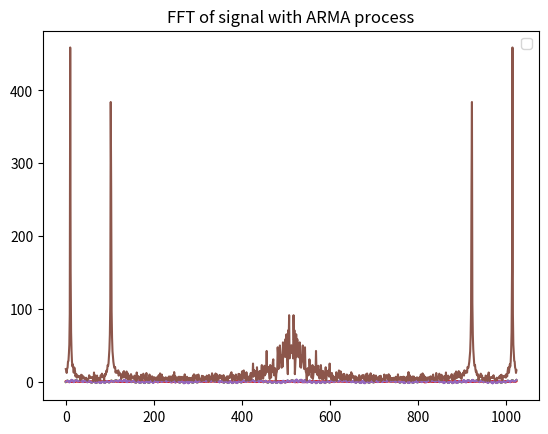
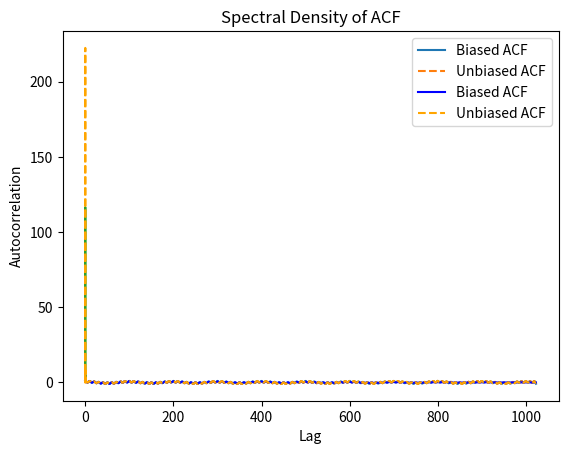

These charts were generated, in order, by the following Python code:
import numpy as np
import matplotlib.pyplot as plt

# Генерация двухсинусоидального сигнала
N_signal = 1024
k = np.arange(N_signal)
signal = np.sin(2 * np.pi / 10 * (k - 1)) + np.sin(2 * np.pi / 100 * (k - 1))

# Добавление шума
eps = 0.2 * np.random.randn(N_signal)

# Гистограмма шума
plt.hist(eps, bins=20)
plt.show()

# Сигнал с шумом
plt.plot(k, signal + eps)
plt.plot(k, signal)
plt.legend()
plt.title("Signal with noise")
plt.show()

# Генерация ARMA процесса
ar = np.zeros(N_signal)
ar[0] = eps[0]
ar[1] = -0.7 * ar[0] + eps[1]

for i in range(2, N_signal):
    ar[i] = -0.7 * ar[i - 1] + 0.2 * ar[i - 2] + eps[i]

# Построение ARMA сигнала
plt.plot(k, ar)
plt.title("ARMA Process")
plt.show()

# Построение сигнала с добавленным ARMA процессом
plt.plot(k, signal + ar)
plt.title("Signal with ARMA Process")
plt.show()

# Быстрое преобразование Фурье (FFT)
spectr = np.fft.fft(signal + ar)
plt.plot(np.abs(spectr))
plt.title("FFT of signal with ARMA process")
plt.show()

final_signal = signal + ar
# Вычисление автокорреляционной функции (ACF)
signal_centered = final_signal - np.mean(final_signal)
acf_biased = np.zeros(N_signal)
acf_unbiased = np.zeros(N_signal)

for tau in range(1, N_signal + 1):
    acf_biased[tau - 1] = np.mean(signal_centered[:N_signal - tau + 1] * signal_centered[tau - 1:N_signal])
    acf_unbiased[tau - 1] = np.sum(signal_centered[:N_signal - tau + 1] * signal_centered[tau - 1:N_signal]) / (
                N_signal - tau + 1)

# Построение АКФ
plt.figure()
plt.plot(acf_biased, label="Biased ACF")
plt.plot(acf_unbiased, label="Unbiased ACF", linestyle="--")
plt.title("Autocorrelation Function (ACF)")
plt.xlabel("Lag")
plt.ylabel("Autocorrelation")
plt.legend()
plt.grid()
plt.show()

acf = np.zeros(N_signal)
acf_un = np.zeros(N_signal)
# Вычисление смещенной оценки АКФ
for tau in range(1, N_signal + 1):
    for j in range(N_signal - tau):
        acf[tau - 1] += signal_centered[j] * signal_centered[j + tau - 1]
    acf[tau - 1] /= N_signal  # Скалирование на размер сигнала

for tau in range(1, N_signal + 1):
    for j in range(N_signal - tau):
        acf_un[tau - 1] += signal_centered[j] * signal_centered[j + tau - 1]
    acf_un[tau - 1] /= (N_signal - tau + 1)  # Нормализация на оставшееся число пар

# Построение графика АКФ
plt.plot(acf, label="Biased ACF", color='blue')
plt.plot(acf_un, label="Unbiased ACF", linestyle="--", color='orange')
plt.title("Autocorrelation Function (ACF)")
plt.xlabel("Lag")
plt.ylabel("Autocorrelation")
plt.grid()
plt.legend()
plt.show()

# Спектральная плотность (FFT от ACF)
n = len(acf_un)
n_bias = len(acf)
freqs_bias = np.fft.fftshift(np.fft.fftfreq(n_bias))  #
freqs = np.fft.fftshift(np.fft.fftfreq(n))  #
spectr_dens = np.fft.fft(acf)
plt.plot(freqs_bias, np.abs(np.fft.fftshift(spectr_dens)))
spectr_dens_un = np.fft.fft(acf_un)
plt.plot(freqs, np.abs(np.fft.fftshift(spectr_dens_un)), linestyle="--", color='orange')
plt.title("Spectral Density of ACF")
plt.show()